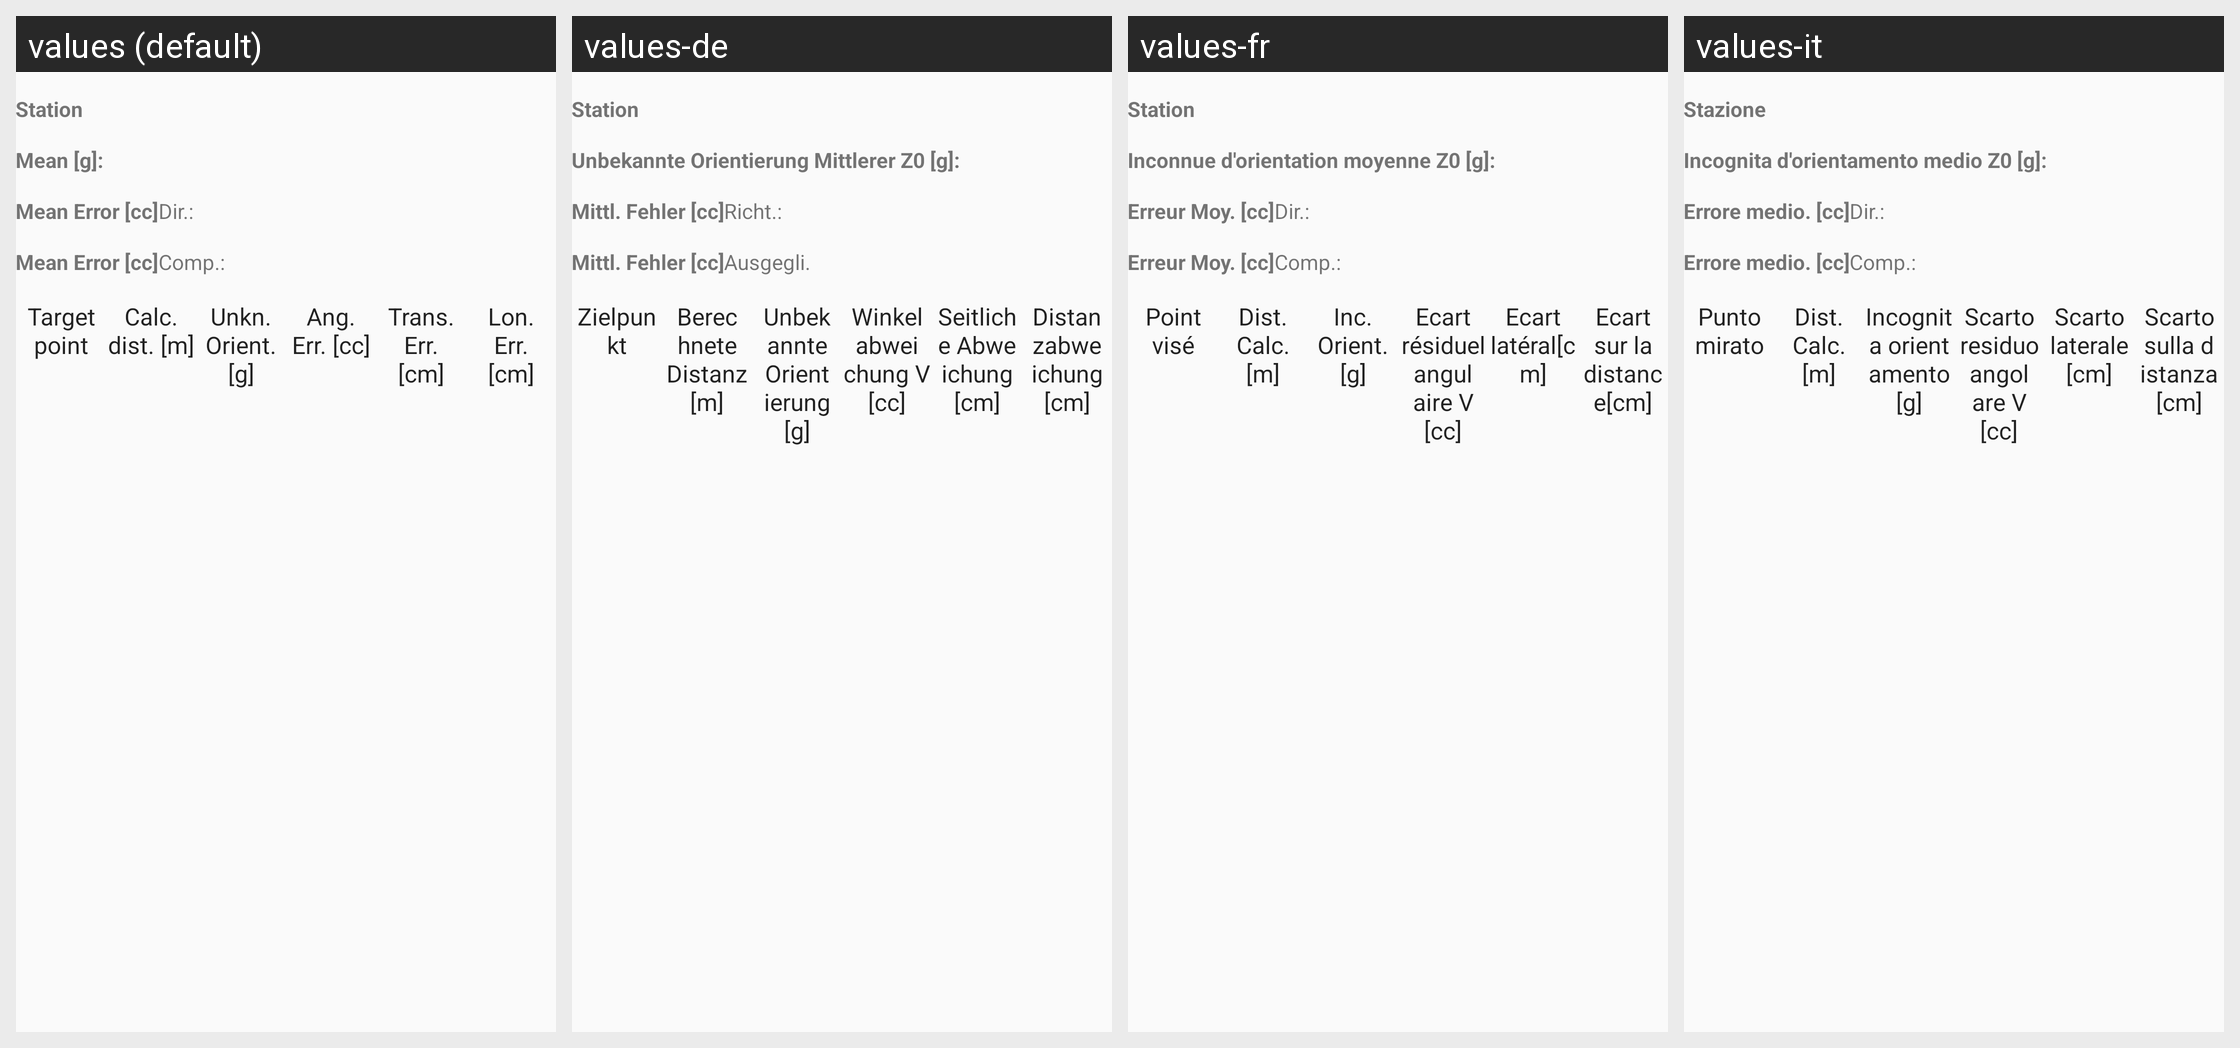

Strings drawn on this Android screen and how each of the app's shown locales translates them:
Android screen res/layout/activity_abriss_results.xml rendered under 4 locales, left to right: values (default), values-de, values-fr, values-it. Device: Nexus 5 (rendered at 1080×1920; each locale shown at half size, 540×960, under a caption strip naming it); theme AppTheme.
Strings drawn on this screen, with the default value and each locale's value (text and hints the layout hard-codes, and strings that could not be matched under every locale, appear in the picture but are not listed):

station_label
  values: Station
  values-de: Station
  values-fr: Station
  values-it: Stazione

mean_label
  values: Mean [g]:
  values-de: Unbekannte Orientierung Mittlerer Z0 [g]:
  values-fr: Inconnue d'orientation moyenne Z0 [g]:
  values-it: Incognita d'orientamento medio Z0 [g]:

mean_error_label
  values: Mean Error [cc]
  values-de: Mittl. Fehler [cc]
  values-fr: Erreur Moy. [cc]
  values-it: Errore medio. [cc]

mean_error_direction_label_short
  values: Dir.:
  values-de: Richt.:
  values-fr: Dir.:
  values-it: Dir.:

mean_error_compensated_label_short
  values: Comp.:
  values-de: Ausgegli.
  values-fr: Comp.:
  values-it: Comp.:

target_point
  values: Target point
  values-de: Zielpunkt
  values-fr: Point visé
  values-it: Punto mirato

calculated_distance_label
  values: Calc. dist. [m]
  values-de: Berechnete Distanz [m]
  values-fr: Dist. Calc. [m]
  values-it: Dist. Calc. [m]

unknown_orientation_label
  values: Unkn. Orient. [g]
  values-de: Unbekannte Orientierung [g]
  values-fr: Inc. Orient. [g]
  values-it: Incognita orientamento [g]

err_angle_label
  values: Ang. Err. [cc]
  values-de: Winkelabweichung V [cc]
  values-fr: Ecart résiduel angulaire V [cc]
  values-it: Scarto residuo angolare V [cc]

err_trans_label
  values: Trans. Err. [cm]
  values-de: Seitliche Abweichung [cm]
  values-fr: Ecart latéral[cm]
  values-it: Scarto laterale [cm]

err_lon_label
  values: Lon. Err. [cm]
  values-de: Distanzabweichung [cm]
  values-fr: Ecart sur la distance[cm]
  values-it: Scarto sulla distanza [cm]
